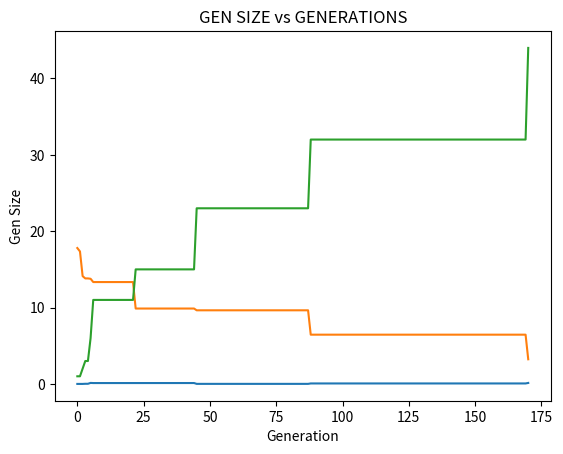

The matplotlib source for this figure:
"""
Created on Tue Nov 30 16:58:58 2021

[redacted]
"""
import functools
import math
import statistics
import sys
# import statistics as stat
from scipy.stats import multivariate_normal  # multivariate normal distribution
from statistics import NormalDist  # Normal distribution

# importing operator for operator functions
import operator

import numpy as np
import random
from scipy.spatial import distance
from matplotlib import pyplot as plt


def exist(genotype):
    # print('Genotypes length : ' + str(len(genotype)))
    # check_dim(genotype)
    if len(genotype) == 0:
        sys.exit("Genotype does't exist anymore")
    else:
        # print('Length genotype is ' + str(len(genotype)) + 'in exist(genotype) function')
        return True


def sum_genes(genotype):
    # print('Initializing sum_genes')
    # print('Genotype sum ' + str(genotype))
    if len(genotype) > 0:
        phenotype = np.add.reduce(genotype)
        # print(type(phenotype))
        # print('suma de genes : ' + str(phenotype))
    elif len(genotype) == 0:
        sys.exit("organism doesn't exist anymore")
    else:
        # print('Genotype 0 = ' + str(genotype))
        phenotype = genotype
    # print('Ending sum_genes')
    return phenotype

    # ----Declaration of events


def duplication(genotype, i):
    while exist(genotype):
        # print(genotype[i])
        genotype = list(genotype)
        genotype.append(genotype[i])
        # print('After duplication' + str(genotype))
        break
    return genotype


def deletion(genotype, i):
    while exist(genotype):
        # print(genotype[i])
        genotype = list(genotype)
        genotype.pop(i)
        # print('After deletion' + str(genotype))
        break
    return genotype


def fitness_function(phenotype):
    """pdf of the multivari-ate normal distribution."""
    fitness_value = np.mean(multivariate_normal.pdf(phenotype))
    return fitness_value


def duplication_loop(genotype, num_repeticiones):
    i = 1
    if num_repeticiones > 0:
        print("Iniciando gen duplication")
        while i <= num_repeticiones:
            if len(genotype) == 1:
                genotype = duplication(genotype, 0)
            else:
                pos = random.randint(0, len(genotype) - 1)
                # print('Position to duplicate ' + str(pos))
                genotype = duplication(genotype, pos)
                # print('Genotype after duplication : ' + str(genotype))
            i = i + 1
        print('Genotype after duplication : ' + str(genotype))
    else:
        print('No gens will be duplicated')
        print('Genotype ' + str(genotype))
    return genotype


def deletion_loop(genotype, num_repeticiones):
    i = 1
    # check_dim(genotype)
    if num_repeticiones > 0:
        print("Iniciando gen deletion")
        while i <= num_repeticiones:
            pos = random.randint(0, len(genotype) - 1)
            # print('Position to delete ' + str(pos))
            genotype = deletion(genotype, pos)
            # print('Genotype after deletion : ' + str(genotype))
            i = i + 1
        print('Genotype after deletion : ' + str(genotype))
    else:
        print('No gens will be deleted')
        print('Genotype ' + str(genotype))
    return genotype


def graph_fitnessVSgenerations(fitness_values, generations):
    # Compute the x and y coordinates
    plt.title("FITNESS vs GENERATIONS")
    # Plot the points using matplotlib
    plt.plot(generations, fitness_values)
    plt.xlabel('Generation')
    plt.ylabel('Fitness')
    plt.show()


def graph_distanceVSgenerations(distance_values, generations):
    # Compute the x and y coordinates
    plt.title("DISTANCE vs GENERATIONS")
    # Plot the points using matplotlib
    plt.plot(generations, distance_values)
    plt.xlabel('Generation')
    plt.ylabel('Distance')
    plt.show()


def graph_numGensVSgenerations(gen_size, generations):
    # Compute the x and y coordinates
    plt.title("GEN SIZE vs GENERATIONS")
    # Plot the points using matplotlib
    plt.plot(generations, gen_size)
    plt.xlabel('Generation')
    plt.ylabel('Gen Size')
    plt.show()


def graph_distanceVSoptimum(distance_values, optimum):
    # Compute the x and y coordinates
    plt.title("DISTANCE vs OPTIMUM")
    # Plot the points using matplotlib
    plt.plot(optimum, distance_values)
    plt.xlabel('Optimum')
    plt.ylabel('Distance')
    plt.show()


def graph_numMutVSgenerations(number_mutations, generations):
    # Compute the x and y coordinates
    plt.title("NUMBER OF ACUMULATED MUTATIONS vs GENERATIONS")
    # Plot the points using matplotlib
    plt.plot(generations, number_mutations)
    plt.xlabel('Generation')
    plt.ylabel('Acumulated mutations')
    plt.show()


def print_graphs(generations, fitness_values, distance_values, gen_size):  # , number_mutations):
    graph_fitnessVSgenerations(fitness_values, generations)
    graph_distanceVSgenerations(distance_values, generations)
    graph_numGensVSgenerations(gen_size, generations)
    # graph_numMutVSgenerations(number_mutations, generations)


def print_FGMgraphs(generations, fitness_values, distance_values):  # , number_mutations):
    graph_fitnessVSgenerations(fitness_values, generations)
    graph_distanceVSgenerations(distance_values, generations)
    # graph_numMutVSgenerations(number_mutations, generations)


def add_to_elements(fitness_values, fitness_value, distance_values,
                    distance_value, generations, gen_size, gen_len, i):  # , number_mutations #, nm):
    generations.append(i)
    fitness_values.append(fitness_value)
    distance_values.append(distance_value)
    gen_size.append(gen_len)
    # number_mutations.append(nm)


def add_to_elements_mutation(generations, i, fitness_values, fitness_value, distance_values, distance_value,
                             number_mutations, nm):
    generations.append(i)
    fitness_values.append(fitness_value)
    distance_values.append(distance_value)
    number_mutations.append(nm)


def is_favorable(son_genotype, father_genotype, organism):
    son_distance = Organism.distance_optimum(organism, son_genotype)
    father_distance = Organism.distance_optimum(organism, father_genotype)
    if son_distance < father_distance:
        return True
    else:
        # create new father
        new_father = Organism.create_father(organism)
        return new_father


class Organism:
    def __init__(self, fgm_mode, gen_mode, initial_point, n_dim, mutation_rate, gen_duplication_rate, gen_deletion_rate,
                 n_generations, epsilon):
        self.fgm_mode = fgm_mode  # Determinate if we're using FGM or the model proposed
        self.gen_mode = gen_mode  # Determinate if we continue the evaluation until the optimum is reached or if we
        # continue until the number of generations is met
        self.initial_point = initial_point  # initial point where the model will part
        self.n_dim = n_dim  # number of dimensions of the phenotype
        self.mutation_rate = mutation_rate  # keep to minimum
        self.gen_duplication_rate = gen_duplication_rate  # keep to minimum
        self.gen_deletion_rate = gen_deletion_rate  # keep to minimum
        self.n_generations = n_generations  # number of generations to be evaluated
        self.epsilon = epsilon  # maximum range of distance to the optimum

    # ----------------------------------FUNCTION DECLARATION-----------------------------------------#

    # ----Creation of static vectors

    def get_optimum(self):  # optimum will always be at 0
        optimum = [0.0] * self.n_dim
        # print('Optimum vector : ' + str(optimum))
        return optimum

    def initial_genotype(self):
        genotype = NormalDist(0.0, 0.5).samples(self.n_dim)
        # print(len(genotype))
        return genotype

    def get_mutation_vector(self, deviation):
        mutation_vector = NormalDist(0.0, deviation).samples(self.n_dim)
        # print('Mutation vector: ' + str(mutation_vector))
        return mutation_vector

    def mutation(self, genotype, deviation):  # , nm):
        if exist(genotype):
            print("Iniciando mutacion")
            i = 0
            while i <= len(genotype) - 1:
                if self.fgm_mode:
                    genotype = np.subtract(genotype, self.get_mutation_vector(deviation))
                else:
                    genotype[i] = np.subtract(genotype[i], self.get_mutation_vector(deviation))
                i += 1
            # nm += 1
            print('Mutated genotype: ' + str(genotype))
        else:
            print('Cannot do mutation')
        return genotype  # , nm

    def event_provability(self, genotype):
        number_events = np.random.binomial(len(genotype), 0.5)
        # print('number events = ' + str(number_events))
        number_duplications = math.ceil(number_events * self.gen_duplication_rate)
        # print('num dup: ' + str(number_duplications))
        number_deletions = math.ceil(number_events * self.gen_deletion_rate)
        # print('Num delet ' + str(number_deletions))
        return number_duplications, number_deletions

    def distance_optimum(self, phenotype):
        distance_optimum = distance.euclidean(self.get_optimum(), phenotype)
        # print('Distance = ' + str(distance_optimum))
        return distance_optimum

    def reproduction(self, x_genotype):  # , nm):
        # check_dim(genotype)
        genotype = x_genotype
        if self.fgm_mode:
            while exist(genotype):
                genotype = self.mutation(genotype, self.mutation_rate)  # , nm)
                break
        elif not self.fgm_mode:
            if exist(genotype):
                # number_events = self.event_provability(genotype)
                # [n_dup, n_del] = self.event_selection(number_events)
                # rate = self.gen_duplication_rate
                [n_dup, n_del] = self.event_provability(genotype)
                # print(n_dup)
                genotype = duplication_loop(genotype, n_dup)
                print('------')
                genotype = deletion_loop(genotype, n_del)
                print('------')
                # print(len(genotype))
                genotype = self.mutation(genotype, self.mutation_rate)  # , nm)
                print('------')
                # print(len(genotype))
            else:
                sys.exit("Organism doesn't exist")
        return genotype  # , nm

    def selection(self, son_genotype, father_genotype):
        """
        si la evaluación del fitness hijo es menor a la del fitness padre, hacer seleccion
        """
        [fitness_son, son_distance, size_son] = self.evaluate(son_genotype)
        [fitness_father, father_distance, size_father] = self.evaluate(father_genotype)
        print('Son genotype: ' + str(son_genotype))
        # print('Son fitness : ' + str(fitness_son))
        # print('Son distance to optimum ' + str(son_distance))
        print('Son size: ' + str(size_son))
        print('Father genotype: ' + str(father_genotype))
        # print('Father fitness : ' + str(fitness_father))
        print('Father distance to optimum ' + str(father_distance))
        print('Son distance to optimum ' + str(son_distance))
        print('Father size: ' + str(size_father))
        # if fitness_son < fitness_father:
        if son_distance <= father_distance:
            # print("Son's phenotype " + str(son_genotype))
            return son_genotype, fitness_son, son_distance, size_son
        else:
            # print("Father's phenotype" + str(father_phenotype))
            return father_genotype, fitness_father, father_distance, size_father

    def create_phenotype(self, initial_point, genotype):
        # phenotype = np.add.reduce( genotype)
        if self.fgm_mode:
            phenotype = np.subtract(initial_point, genotype)
        else:
            phenotype = np.subtract(initial_point, sum_genes(genotype))
        return phenotype

    def create_father(self):
        if self.fgm_mode:
            father_genotype = self.initial_genotype()
        else:
            father_genotype = [self.initial_genotype()]
        return father_genotype

    def get_father_data(self, initial_point):
        father_genotype = self.create_father()
        father_phenotype = self.create_phenotype(initial_point, father_genotype)
        return father_genotype, father_phenotype

    def evaluate(self, genotype):
        # print('Entering evaluate function')
        # print('Genotype to evaluate : ' + str(genotype))
        fitness_value = fitness_function(self.create_phenotype(self.initial_point, genotype))
        distance_value = self.distance_optimum(self.create_phenotype(self.initial_point, genotype))
        size_value = len(genotype)
        return fitness_value, distance_value, size_value

    def initial_evaluation(self, initial_point):
        fitness_value = fitness_function(initial_point)
        distance_value = self.distance_optimum(initial_point)
        return fitness_value, distance_value

    # def add_update(self):
    #     father_genotype = selected_genotype
    #     fitness_value = fitness_selected
    #     distance_value = distance_selected
    #     gen_len = size_selected
    #     i += 1
    #     add_to_elements(fitness_values, fitness_value, distance_values, distance_value, generations, gen_size, gen_len,
    #                     i)  # , number_mutations #, nm)

    def model_FGM(self, i, father_phenotype, generations, fitness_values, distance_values, number_mutations):  # ,nm
        print('Generacion: ', i)
        # son_phenotype, nm = self.mutation(father_phenotype, self.mutation_rate, nm)
        son_phenotype = self.mutation(father_phenotype, self.mutation_rate)
        print('Son ' + str(son_phenotype))
        print('Number_mut = ' + str(number_mutations))
        [selected_phenotype, fitness_value, distance_value] = self.selection(son_phenotype, father_phenotype)
        print('Selected phenotype : ' + str(selected_phenotype))
        print('Fitness of selected phenotype : ' + str(fitness_value))
        print('Distance to optimum : ' + str(distance_value))

        father_phenotype = selected_phenotype
        distance_value = distance_value
        add_to_elements_mutation(generations, i, fitness_values, fitness_value, distance_values, distance_value,
                                 number_mutations)  # , nm)
        return generations, fitness_values, distance_values, number_mutations

    def model(self, father_genotype, fitness_values, distance_values, generations, gen_size, number_mutations,
              i):  # , nm):
        print('#######################################################')
        print('Generation: ', i)
        # son_genotype, nm = self.reproduction(father_genotype, nm)
        son_genotype = self.reproduction(father_genotype)
        selected_genotype, fitness_selected, distance_selected, size_selected = self.selection(son_genotype,
                                                                                               father_genotype)
        selected_phenotype = self.create_phenotype(self.initial_point, selected_genotype)

        # print('Number_ mutations' + str(nm))
        # print('Son genotype ' + str(son_genotype))
        print('Best suited genotype is : ' + str(selected_genotype))
        print('Best suited phenotype is : ' + str(selected_phenotype))
        print('Distancia del óptimo: ' + str(distance_selected))
        # print('Point in the graph : ' + str(initial_point))
        print('Generations: ' + str(generations))
        print('Gen size vector : ' + str(gen_size))
        return selected_genotype, fitness_selected, distance_selected, generations, size_selected

    # ----Declaration of the algo
    def run(self):
        initial_point = self.initial_point
        [initial_fitness_value, initial_distance_value] = self.initial_evaluation(initial_point)
        print('Starting point: ' + str(initial_point))
        print('Fitness initial point: ' + str(initial_fitness_value))
        print('Distance to optimum from initial point: ' + str(initial_distance_value))

        [father_genotype, father_phenotype] = self.get_father_data(initial_point)
        [fitness_value, distance_value, size_value] = self.evaluate(father_genotype)

        print('Father genotype : ' + str(father_genotype))
        print('Father phenotype : ' + str(father_phenotype))
        print('Father fitness : ' + str(fitness_value))
        print('Distance to the optimum = ' + str(distance_value))
        i = 0
        nm = 1
        number_mutations = [nm]
        print('num_mut = ' + str(number_mutations))
        generations = [i]
        fitness_values = [fitness_value]
        distance_values = [distance_value]
        gen_size = [size_value]

        if self.fgm_mode:
            # Inicia FGM
            while not father_phenotype.any():
                if self.gen_mode:
                    # Initialize FGM for determined number of generations
                    for i in range(self.n_generations):
                        generations, fitness_values, distance_values, number_mutations = \
                            self.model_FGM(i, father_phenotype, generations, fitness_values, distance_values,
                                           number_mutations)  # , nm)
                else:
                    # Initialize FGM until optimum is reached
                    while self.epsilon <= distance_value:
                        generations, fitness_values, distance_values, number_mutations = \
                            self.model_FGM(i, father_phenotype, generations, fitness_values, distance_values,
                                           number_mutations)  # , nm)
            print_FGMgraphs(generations, fitness_values, distance_values)  # , number_mutations)
        else:
            # Inicia modelo propuesto
            while exist(father_genotype):
                if self.gen_mode:
                    # Initialize model for determined number of generations
                    for i in range(self.n_generations):
                        selected_genotype, fitness_selected, distance_selected, generations, size_selected = \
                            self.model(father_genotype, fitness_values, distance_values, generations, gen_size,
                                       number_mutations, i)  # , nm)
                        father_genotype = selected_genotype
                        print('Father: ' + str(father_genotype))
                        fitness_value = fitness_selected
                        distance_value = distance_selected
                        gen_len = size_selected
                        i += 1
                        add_to_elements(fitness_values, fitness_value, distance_values, distance_value, generations,
                                        gen_size, gen_len, i)  # , number_mutations #, nm)
                    break

                else:
                    # Initialize model until optimum is reached
                    while self.epsilon <= distance_value:
                        selected_genotype, fitness_selected, distance_selected, generations, size_selected = \
                            self.model(father_genotype, fitness_values, distance_values, generations, gen_size,
                                       number_mutations, i)  # , nm)
                        father_genotype = selected_genotype
                        print('Father: ' + str(father_genotype))
                        fitness_value = fitness_selected
                        distance_value = distance_selected
                        gen_len = size_selected
                        i += 1
                        add_to_elements(fitness_values, fitness_value, distance_values, distance_value, generations,
                                        gen_size, gen_len, i)  # , number_mutations #, nm)
                    break

            print_graphs(generations, fitness_values, distance_values, gen_size)  # , number_mutations)

        # if is_favorable(distance_value, initial_distance_value, self):
        #
        # else:
        #     sys.exit('Not favorable')


def main():
    model = Organism(
        fgm_mode=False,  # True = FG model, False = proposed model
        gen_mode=False,  # True = number of generations , False = until optimum is reached
        initial_point=[10.0, 10.0, 10.0],  # Inital point in FGM
        n_dim=3,
        mutation_rate=0.8,  # keep rates minimum
        gen_duplication_rate=0.9,
        gen_deletion_rate=0.0,
        n_generations=100,
        epsilon=5
    )

    model.run()


if __name__ == '__main__':
    main()
